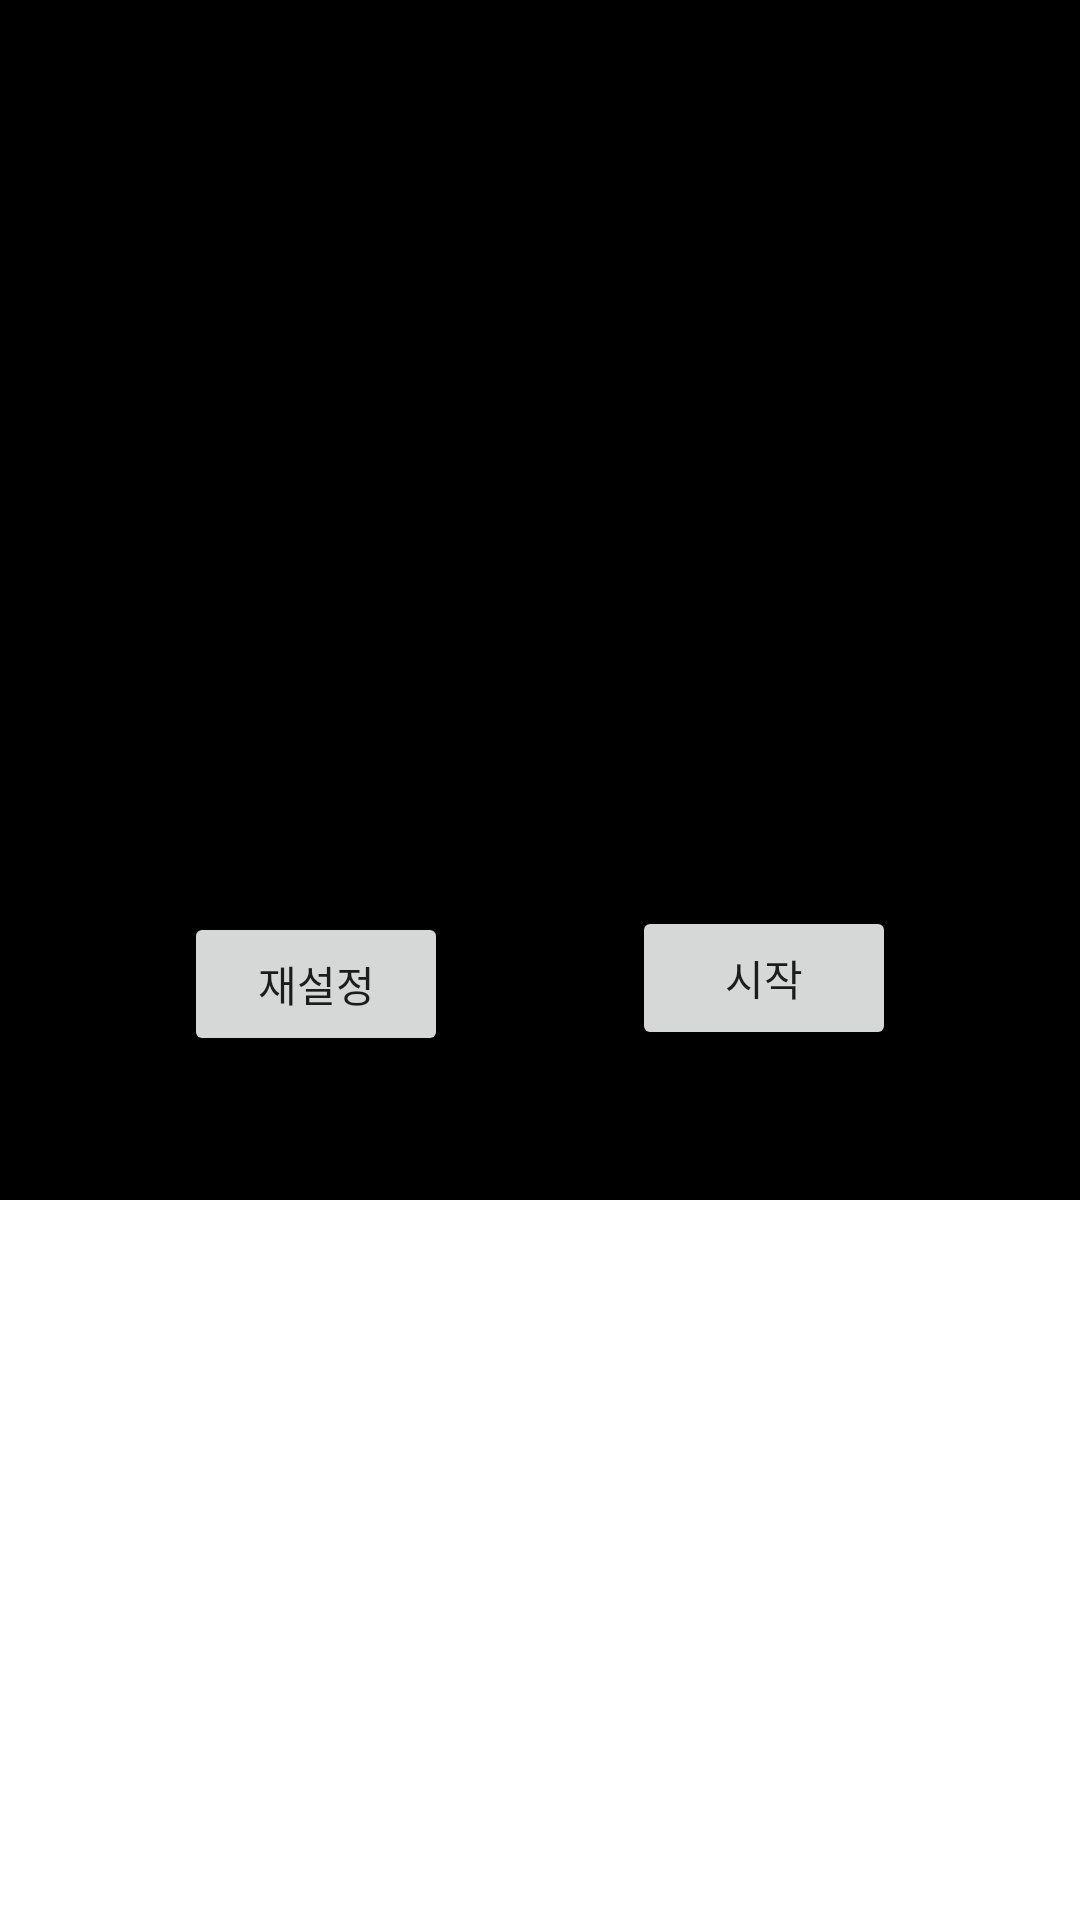

Write the Android layout XML for this screen, with the resource values it uses.
<!-- AndroidManifest.xml: application theme Theme.AppCompat.Light.NoActionBar -->
<!-- res/layout/fragment_stopwatch.xml -->
<?xml version="1.0" encoding="utf-8"?>
<androidx.constraintlayout.widget.ConstraintLayout xmlns:android="http://schemas.android.com/apk/res/android"
    xmlns:app="http://schemas.android.com/apk/res-auto"
    xmlns:tools="http://schemas.android.com/tools"
    android:layout_width="match_parent"
    android:layout_height="match_parent"
    android:background="@color/white">

    <androidx.constraintlayout.widget.ConstraintLayout
        android:layout_width="match_parent"
        android:layout_height="400dp"
        android:id="@+id/top_menu"
        android:background="@color/black"
        app:layout_constraintTop_toTopOf="parent">

        <Button
            android:id="@+id/btnReset"
            android:layout_width="wrap_content"
            android:layout_height="wrap_content"
            android:layout_marginBottom="48dp"
            android:text="재설정"
            app:layout_constraintBottom_toBottomOf="parent"
            app:layout_constraintEnd_toStartOf="@id/btnStart"
            app:layout_constraintStart_toStartOf="parent" />

        <Button
            android:layout_width="wrap_content"
            android:layout_height="wrap_content"
            android:text="시작"
            android:id="@+id/btnStart"
            android:layout_marginBottom="50dp"
            app:layout_constraintStart_toEndOf="@id/btnReset"
            app:layout_constraintEnd_toEndOf="parent"
            app:layout_constraintBottom_toBottomOf="parent"
            />

    </androidx.constraintlayout.widget.ConstraintLayout>

    <ScrollView
        android:id="@+id/scroll"
        android:layout_width="match_parent"
        android:layout_height="0dp"
        android:background="@color/white"
        app:layout_constraintBottom_toBottomOf="parent"
        app:layout_constraintTop_toBottomOf="@id/top_menu">
    </ScrollView>

</androidx.constraintlayout.widget.ConstraintLayout>
<!-- resources referenced by this layout -->
<resources>
  <color name="black">#FF000000</color>
  <color name="white">#FFFFFFFF</color>
</resources>
